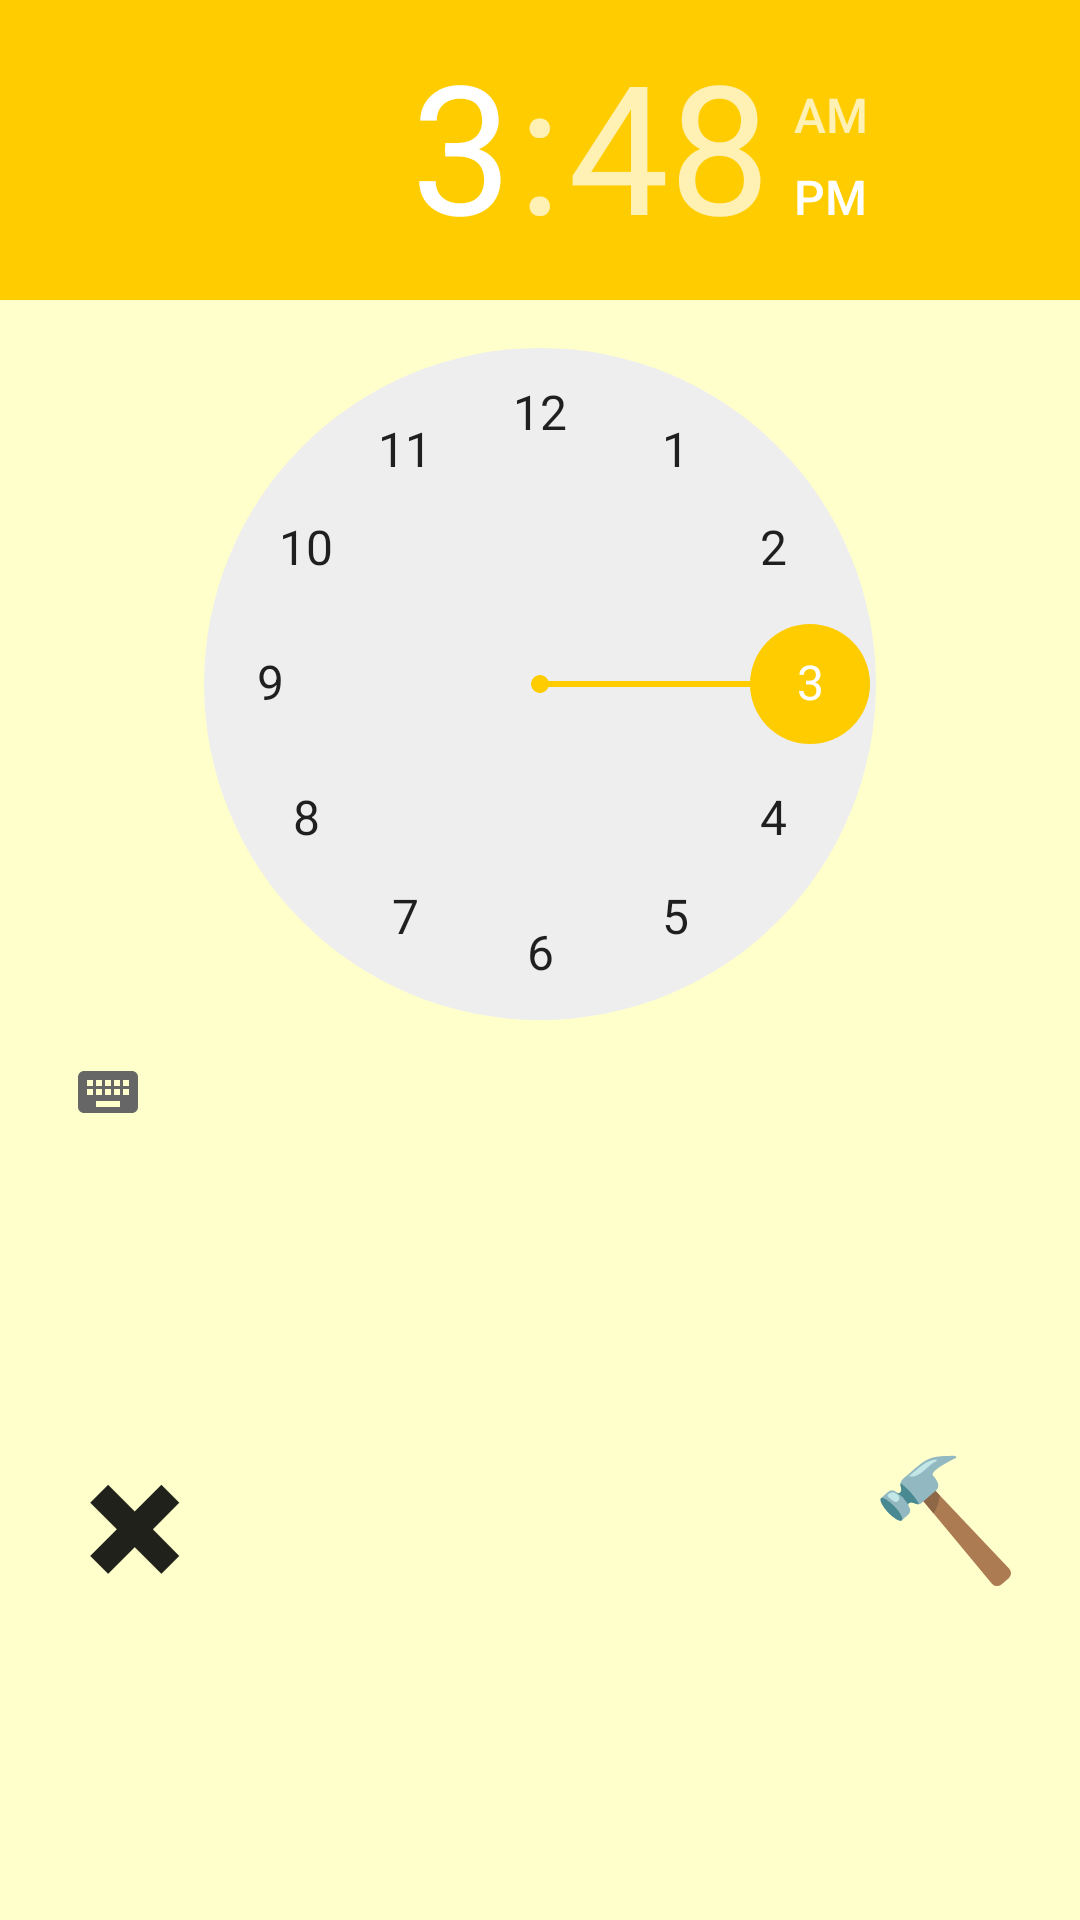

Here is an Android app screen rendered from its layout file. Give the layout XML and the strings, colors and styles it references.
<!-- AndroidManifest.xml: application theme AppTheme -->
<!-- res/layout/clock.xml -->
<?xml version="1.0" encoding="utf-8"?>
<androidx.constraintlayout.widget.ConstraintLayout xmlns:android="http://schemas.android.com/apk/res/android"
    xmlns:app="http://schemas.android.com/apk/res-auto"
    xmlns:tools="http://schemas.android.com/tools"
    android:layout_width="match_parent"
    android:layout_height="match_parent"
    android:background="@color/color1"
    >

    <TimePicker
        android:id="@+id/timePicker1"
        android:layout_width="wrap_content"
        android:layout_height="wrap_content"
        app:layout_constraintEnd_toEndOf="parent"
        app:layout_constraintStart_toStartOf="parent"
        android:timePickerMode="clock"

        app:layout_constraintTop_toTopOf="parent">

    </TimePicker>

    <Button
        android:id="@+id/button7"
        android:layout_width="70dp"
        android:layout_height="70dp"
        android:layout_marginBottom="100dp"
        android:layout_marginRight="10dp"
        android:text="@string/clock"
        app:layout_constraintRight_toRightOf="parent"
        app:layout_constraintBottom_toBottomOf="parent"
        android:theme="@style/RippleWhite"
        android:textSize="40dp"
        android:background="@drawable/button"
        ></Button>


    <Button
        android:id="@+id/button8"
        android:layout_width="70dp"
        android:layout_height="70dp"
        android:layout_marginBottom="100dp"
        android:layout_marginLeft="10dp"
        android:text="@string/clock1"
        android:theme="@style/RippleWhite"
        android:background="@drawable/button"
        android:textSize="40dp"
        app:layout_constraintBottom_toBottomOf="parent"
        app:layout_constraintLeft_toLeftOf="parent"></Button>

</androidx.constraintlayout.widget.ConstraintLayout>
<!-- resources referenced by this layout -->
<resources>
  <color name="color1">#FFFFCC</color>
  <!-- drawable button (drawable) -->
  <layer-list xmlns:android="http://schemas.android.com/apk/res/android">
      <item>
          <selector xmlns:android="http://schemas.android.com/apk/res/android">
              <item android:state_pressed="true">
                  <shape android:shape="oval">
                      
                      <corners android:radius="50dip" />
                      
                      <solid android:color="#CCC" />
                  </shape>
              </item>
              <item android:state_pressed="false">
                  <shape android:shape="oval">
                      
                      <corners android:radius="50dip" />
                      
                      <solid android:color="#00000000" />
                  </shape>
              </item>
          </selector>
      </item>
      
      <item
          android:bottom="1dp"
          android:left="1dp"
          android:right="1dp"
          android:top="1dp">
          <shape android:shape="oval">
              
              <corners android:radius="50dip" />
              
              <solid android:color="#00000000" />
          </shape>
      </item>
  </layer-list>
  <string name="clock">🔨</string>
  <string name="clock1">✖</string>
  <style name="RippleWhite">
          <item name="colorControlHighlight">#FAFAFA</item>
          <item name="android:radius">25dp</item>
  
      </style>
  <style name="AppTheme" parent="Base.Theme.AppCompat.Light.DarkActionBar">
          
          <item name="colorPrimary">@color/color3</item>
          <item name="colorPrimaryDark">@color/color3</item>
          <item name="colorAccent">@color/colorAccent</item>
  
      </style>
  <color name="color3">#FFCC00</color>
  <color name="colorAccent">#FFCC00</color>
</resources>
